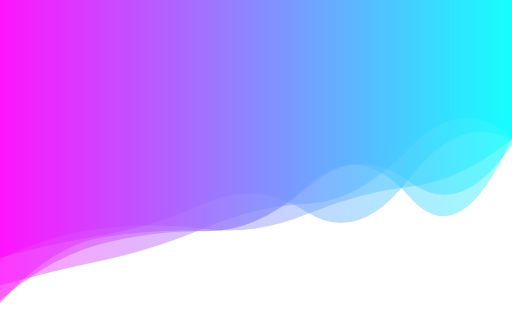
t = 0.00 s
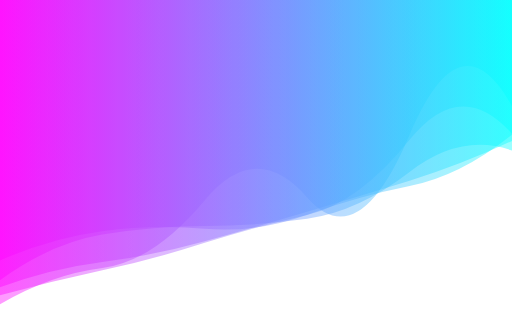
t = 1.67 s
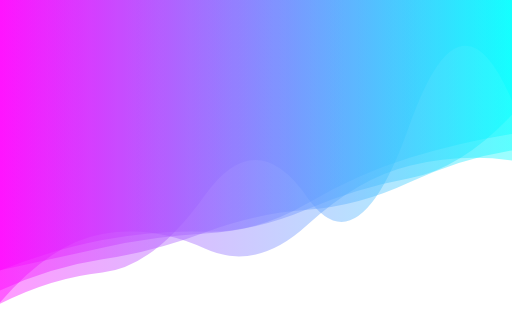
t = 3.33 s
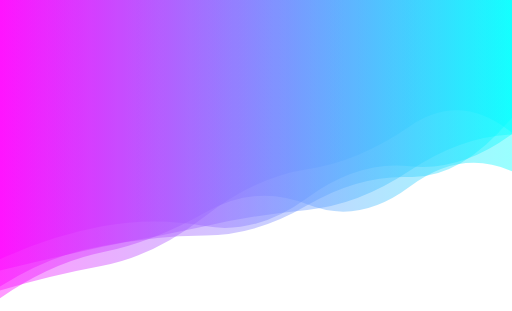
t = 5.00 s
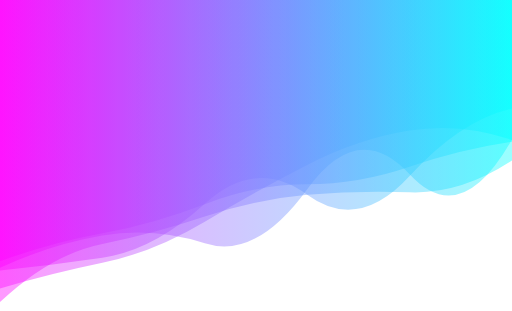
t = 6.67 s
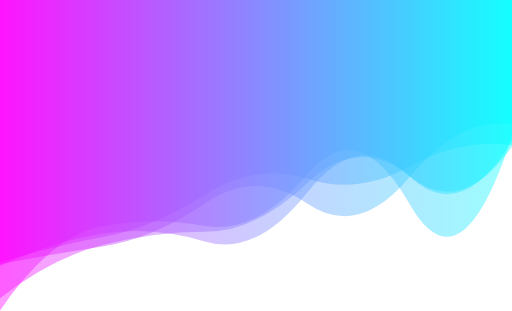
t = 8.34 s

The animated SVG that drew these frames (rendered in a browser with its animation timeline set to each time). Animation: 5 SMIL elements (animate=5); one cycle of 10.00 s, repeats indefinitely.

<svg xmlns="http://www.w3.org/2000/svg" xmlns:xlink="http://www.w3.org/1999/xlink"
    style="margin: auto; background: transparent; display: block; z-index: 1; position: relative; shape-rendering: auto;"
    width="1771" height="1075" preserveAspectRatio="xMidYMid" viewBox="0 0 1771 1075">
    <g transform="translate(885.5,537.5) scale(1,1) translate(-885.5,-537.5)">
        <linearGradient id="lg-0.4482561295917742" x1="0" x2="1" y1="0" y2="0">
            <stop stop-color="#ff00ff" offset="0"></stop>
            <stop stop-color="#00ffff" offset="1"></stop>
        </linearGradient>
        <path d="" fill="url(#lg-0.4482561295917742)" opacity="0.4">
            <animate attributeName="d" dur="10s" repeatCount="indefinite" keyTimes="0;0.333;0.667;1"
                calcMode="spline" keySplines="0.5 0 0.5 1;0.5 0 0.5 1;0.5 0 0.5 1" begin="0s"
                values="M0 0L 0 891.4134396192599Q 177.1 841.0595783467031  354.2 812.9877173339659T 708.4 703.0259801357365T 1062.6 734.0960243459604T 1416.8 616.0819327402863T 1771 485.7442063841935L 1771 0 Z;M0 0L 0 1045.9665032858468Q 177.1 840.3792550395083  354.2 809.2639580443679T 708.4 859.6115993596T 1062.6 778.2487090696569T 1416.8 572.8212899476882T 1771 554.5438676695312L 1771 0 Z;M0 0L 0 935.6057332121482Q 177.1 916.9519688374652  354.2 891.0859010098569T 708.4 704.3630620277902T 1062.6 672.9726603553245T 1416.8 608.4968103646632T 1771 374.8977233209405L 1771 0 Z;M0 0L 0 891.4134396192599Q 177.1 841.0595783467031  354.2 812.9877173339659T 708.4 703.0259801357365T 1062.6 734.0960243459604T 1416.8 616.0819327402863T 1771 485.7442063841935L 1771 0 Z"></animate>
        </path>
        <path d="" fill="url(#lg-0.4482561295917742)" opacity="0.4">
            <animate attributeName="d" dur="10s" repeatCount="indefinite" keyTimes="0;0.333;0.667;1"
                calcMode="spline" keySplines="0.5 0 0.5 1;0.5 0 0.5 1;0.5 0 0.5 1" begin="-2s"
                values="M0 0L 0 906.1420411743867Q 177.1 850.7591903657806  354.2 817.7910329767643T 708.4 671.2077412234686T 1062.6 615.9776918764891T 1416.8 577.2840418648079T 1771 502.04718184805904L 1771 0 Z;M0 0L 0 1023.048626352873Q 177.1 975.4972643910163  354.2 937.1230928511949T 708.4 840.5642866224401T 1062.6 744.0166986868355T 1416.8 481.8728840945143T 1771 462.40451580944455L 1771 0 Z;M0 0L 0 896.284578594443Q 177.1 814.3543719520673  354.2 781.9027733882708T 708.4 783.2601341146274T 1062.6 685.0669005664138T 1416.8 574.5042518342123T 1771 462.995754416011L 1771 0 Z;M0 0L 0 906.1420411743867Q 177.1 850.7591903657806  354.2 817.7910329767643T 708.4 671.2077412234686T 1062.6 615.9776918764891T 1416.8 577.2840418648079T 1771 502.04718184805904L 1771 0 Z"></animate>
        </path>
        <path d="" fill="url(#lg-0.4482561295917742)" opacity="0.4">
            <animate attributeName="d" dur="10s" repeatCount="indefinite" keyTimes="0;0.333;0.667;1"
                calcMode="spline" keySplines="0.5 0 0.5 1;0.5 0 0.5 1;0.5 0 0.5 1" begin="-4s"
                values="M0 0L 0 994.444927091266Q 177.1 949.6775108989339  354.2 913.8105175233597T 708.4 763.4065843206042T 1062.6 564.7173713546051T 1416.8 437.7508044948403T 1771 482.0968619141646L 1771 0 Z;M0 0L 0 1037.9523693243332Q 177.1 881.7053358244477  354.2 834.647725323671T 708.4 808.7521661269701T 1062.6 646.1725684292576T 1416.8 642.038311123739T 1771 511.6857876169719L 1771 0 Z;M0 0L 0 1054.3598119563276Q 177.1 961.4947610202552  354.2 944.0655580909045T 708.4 669.5519466037093T 1062.6 689.7142839814T 1416.8 432.04009354834574T 1771 339.0866079416595L 1771 0 Z;M0 0L 0 994.444927091266Q 177.1 949.6775108989339  354.2 913.8105175233597T 708.4 763.4065843206042T 1062.6 564.7173713546051T 1416.8 437.7508044948403T 1771 482.0968619141646L 1771 0 Z"></animate>
        </path>
        <path d="" fill="url(#lg-0.4482561295917742)" opacity="0.4">
            <animate attributeName="d" dur="10s" repeatCount="indefinite" keyTimes="0;0.333;0.667;1"
                calcMode="spline" keySplines="0.5 0 0.5 1;0.5 0 0.5 1;0.5 0 0.5 1" begin="-6s"
                values="M0 0L 0 937.0790050776778Q 177.1 902.2849443716484  354.2 861.2750205242811T 708.4 808.6600563543254T 1062.6 721.4353055215879T 1416.8 613.7449421764471T 1771 391.0812768569359L 1771 0 Z;M0 0L 0 924.9422725627459Q 177.1 840.9019904968761  354.2 811.4981667618861T 708.4 843.6653923329067T 1062.6 649.589809877993T 1416.8 601.8367536665992T 1771 488.4953447346711L 1771 0 Z;M0 0L 0 893.7146643708866Q 177.1 807.2256006803142  354.2 787.3693798163367T 708.4 787.588876593757T 1062.6 746.2799320979714T 1416.8 648.7701500196077T 1771 479.48696366968625L 1771 0 Z;M0 0L 0 937.0790050776778Q 177.1 902.2849443716484  354.2 861.2750205242811T 708.4 808.6600563543254T 1062.6 721.4353055215879T 1416.8 613.7449421764471T 1771 391.0812768569359L 1771 0 Z"></animate>
        </path>
        <path d="" fill="url(#lg-0.4482561295917742)" opacity="0.4">
            <animate attributeName="d" dur="10s" repeatCount="indefinite" keyTimes="0;0.333;0.667;1"
                calcMode="spline" keySplines="0.5 0 0.5 1;0.5 0 0.5 1;0.5 0 0.5 1" begin="-8s"
                values="M0 0L 0 992.29962138134Q 177.1 930.2406122639204  354.2 907.8531846809456T 708.4 834.7670475157956T 1062.6 733.930392277455T 1416.8 623.4364331270589T 1771 487.2367793648648L 1771 0 Z;M0 0L 0 1031.4138961063088Q 177.1 908.4517723871068  354.2 871.6397176686907T 708.4 733.7167548710543T 1062.6 706.1550626915418T 1416.8 646.2255903866022T 1771 593.8712201180435L 1771 0 Z;M0 0L 0 1073.9362661927653Q 177.1 812.9458298280232  354.2 781.031332168984T 708.4 782.0504376446564T 1062.6 601.573863074452T 1416.8 706.2059820897048T 1771 468.5786316337932L 1771 0 Z;M0 0L 0 992.29962138134Q 177.1 930.2406122639204  354.2 907.8531846809456T 708.4 834.7670475157956T 1062.6 733.930392277455T 1416.8 623.4364331270589T 1771 487.2367793648648L 1771 0 Z"></animate>
        </path>
    </g>
</svg>
